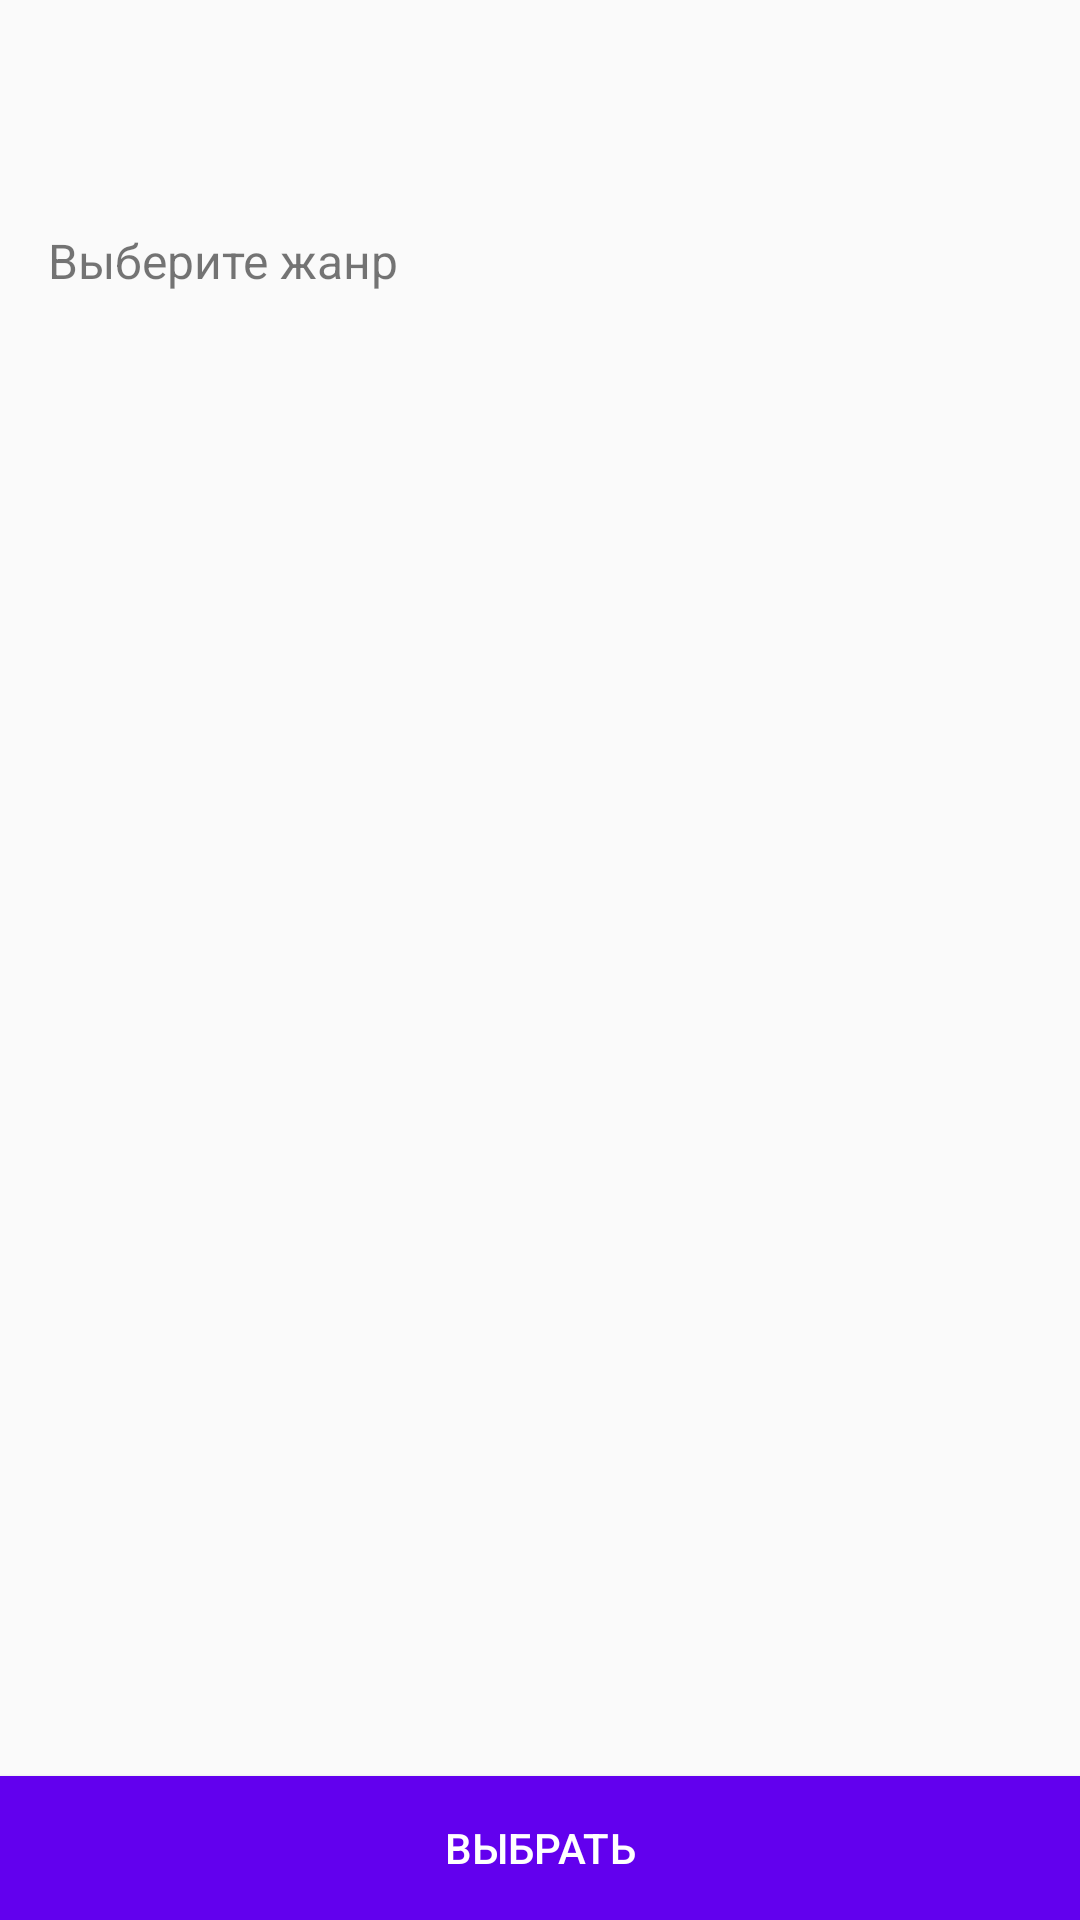

Produce the Android XML layout that renders to this screen, including the resource entries it uses.
<!-- AndroidManifest.xml: application theme Theme.PokemonApp -->
<!-- res/layout/fragment_movie_filter_genre_selection.xml -->
<?xml version="1.0" encoding="utf-8"?>
<androidx.constraintlayout.widget.ConstraintLayout xmlns:android="http://schemas.android.com/apk/res/android"
    android:layout_width="match_parent"
    android:layout_height="match_parent"
    xmlns:app="http://schemas.android.com/apk/res-auto"
    xmlns:tools="http://schemas.android.com/tools">

    <androidx.appcompat.widget.Toolbar
        android:id="@+id/toolbar"
        android:layout_width="match_parent"
        android:layout_height="60dp"
        app:layout_constraintTop_toTopOf="parent"
        app:layout_constraintStart_toStartOf="parent"
        />
    <TextView
        android:id="@+id/headerTextView"
        android:layout_width="match_parent"
        android:layout_height="wrap_content"
        app:layout_constraintTop_toBottomOf="@+id/toolbar"
        app:layout_constraintStart_toStartOf="parent"
        android:padding="16dp"
        android:textSize="16sp"
        android:text="Выберите жанр"/>

    <androidx.recyclerview.widget.RecyclerView
        android:id="@+id/filtersRecyclerView"
        android:layout_width="match_parent"
        android:layout_height="0dp"
        app:layout_constraintTop_toBottomOf="@id/headerTextView"
        app:layout_constraintStart_toStartOf="parent"
        app:layout_constraintBottom_toTopOf="@id/selectButton"
        app:layoutManager="androidx.recyclerview.widget.LinearLayoutManager"
        tools:listitem="@layout/fragment_movie_filter_genre_selection_item"/>

    <Button
        android:id="@+id/selectButton"
        android:layout_width="match_parent"
        android:layout_height="wrap_content"
        android:text="Выбрать"
        android:textColor="@color/white"
        app:layout_constraintStart_toStartOf="parent"
        app:layout_constraintBottom_toBottomOf="parent"
        android:background="@color/purple_500"/>
</androidx.constraintlayout.widget.ConstraintLayout>
<!-- res/layout/fragment_movie_filter_genre_selection_item.xml (included above) -->
<?xml version="1.0" encoding="utf-8"?>
<com.google.android.material.card.MaterialCardView xmlns:android="http://schemas.android.com/apk/res/android"
    android:layout_width="match_parent"
    android:layout_height="wrap_content"
    xmlns:app="http://schemas.android.com/apk/res-auto"
    app:strokeWidth="1px"
    app:strokeColor="@color/light_grey">

    <TextView
        android:id="@+id/textView"
        android:layout_width="match_parent"
        android:layout_height="wrap_content"
        android:text="fsjflksf"
        android:textSize="16sp"
        android:padding="10dp" />

</com.google.android.material.card.MaterialCardView>
<!-- resources referenced by this layout -->
<resources>
  <color name="light_grey">#9A9A9A</color>
  <color name="purple_500">#FF6200EE</color>
  <color name="white">#FFFFFFFF</color>
  <style name="Theme.PokemonApp" parent="Theme.AppCompat.DayNight.NoActionBar">
          
          <item name="colorPrimary">@color/purple_500</item>
          <item name="colorPrimaryVariant">@color/purple_700</item>
          <item name="colorOnPrimary">@color/white</item>
          
          <item name="colorSecondary">@color/teal_200</item>
          <item name="colorSecondaryVariant">@color/teal_700</item>
          <item name="colorOnSecondary">@color/black</item>
          
          <item name="android:statusBarColor" tools:targetApi="l">?attr/colorPrimaryVariant</item>
          
      </style>
  <color name="purple_700">#FF3700B3</color>
  <color name="teal_200">#FF03DAC5</color>
  <color name="teal_700">#FF018786</color>
  <color name="black">#FF000000</color>
</resources>
